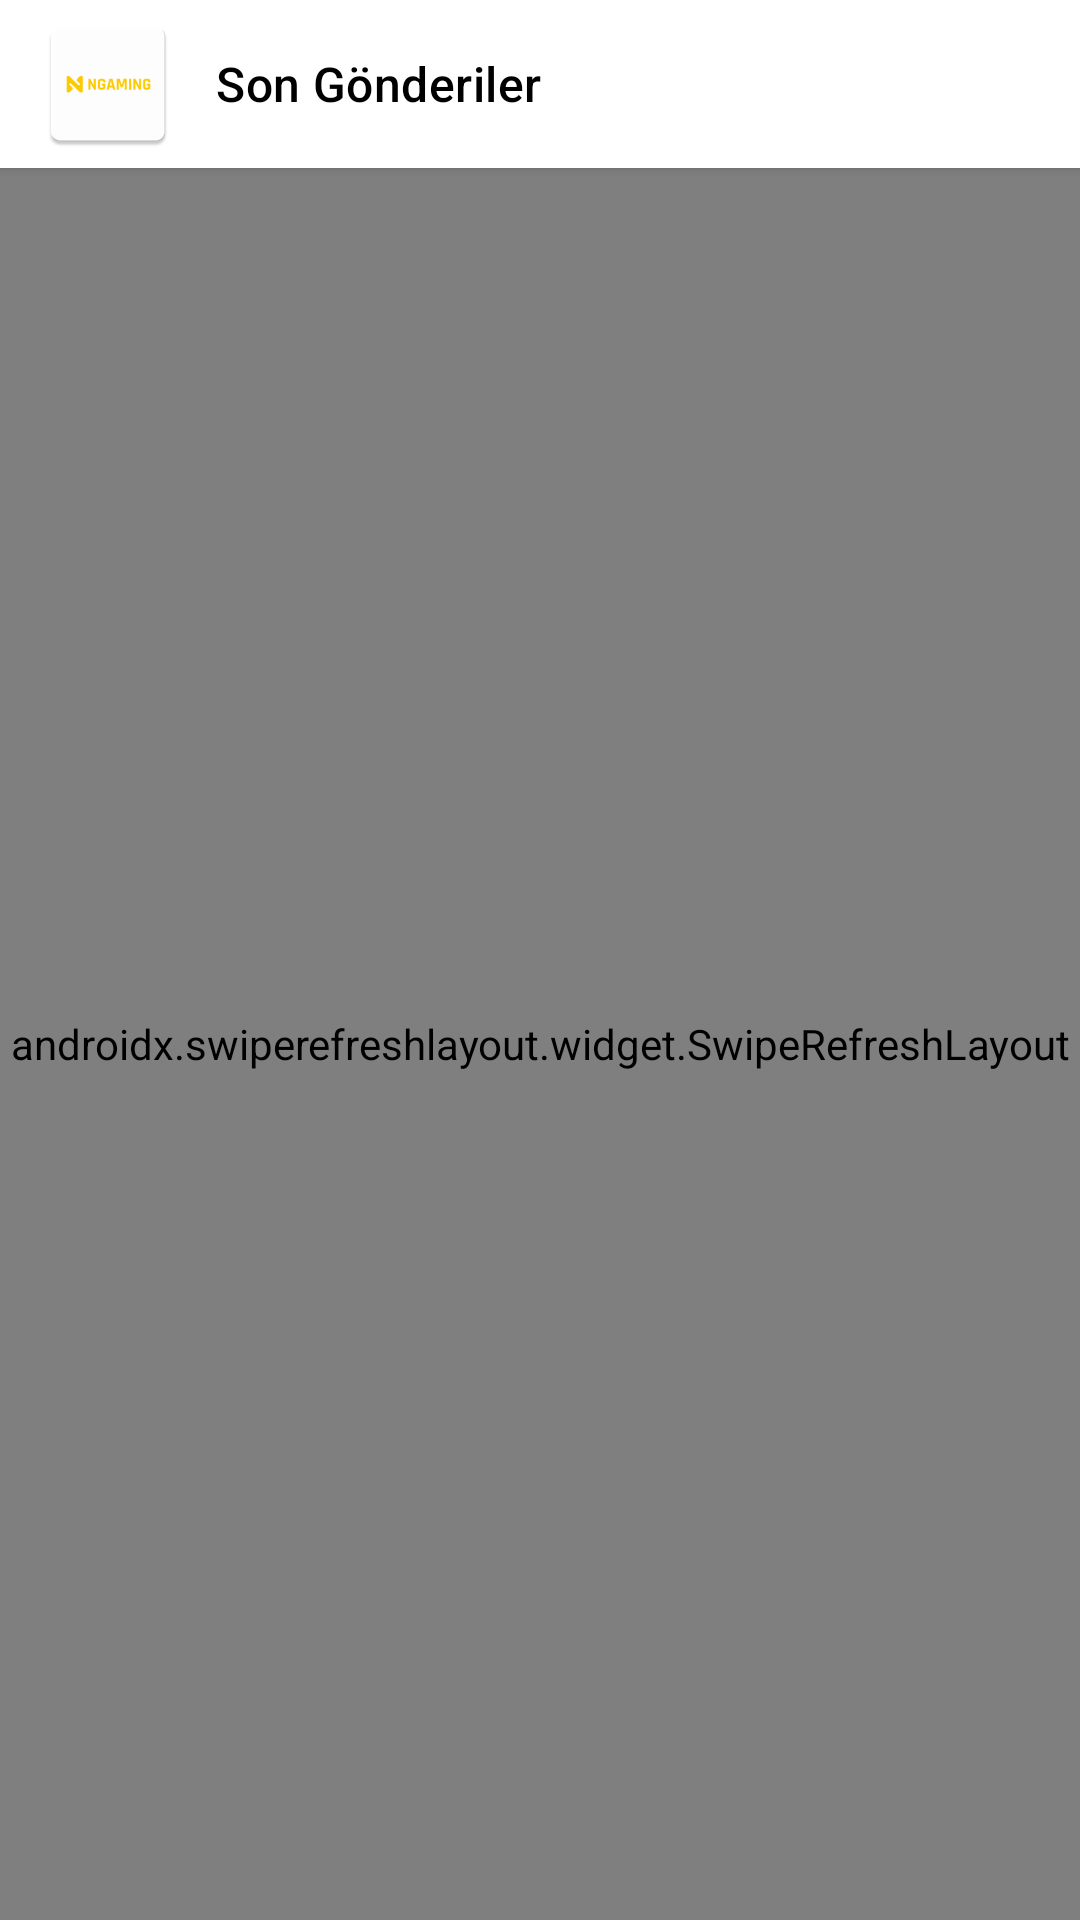

Layout XML and referenced resources for this Android screen:
<!-- AndroidManifest.xml: application theme Theme.NgamingCase -->
<!-- res/layout/fragment_posts.xml -->
<androidx.coordinatorlayout.widget.CoordinatorLayout xmlns:android="http://schemas.android.com/apk/res/android"
    xmlns:app="http://schemas.android.com/apk/res-auto"
    android:layout_width="match_parent"
    android:layout_height="match_parent"
    android:background="@color/surface_bg">

    <LinearLayout
        android:layout_width="match_parent"
        android:layout_height="match_parent"
        android:orientation="vertical">

        <Toolbar
            android:id="@+id/toolbar"
            android:layout_width="match_parent"
            android:layout_height="wrap_content"
            android:backgroundTint="@color/surface"
            android:background="@color/surface"
            android:elevation="2dp"
            android:navigationIcon="@mipmap/ic_logo"
            android:paddingHorizontal="8dp"
            android:title="@string/posts"
            android:titleTextAppearance="@style/TextAppearance.Material3.TitleMedium"
            android:titleTextColor="#000" />

        <androidx.swiperefreshlayout.widget.SwipeRefreshLayout
            android:id="@+id/swipeRefresh"
            android:layout_width="match_parent"
            android:layout_height="match_parent">

            <FrameLayout
                android:layout_width="match_parent"
                android:layout_height="match_parent">

                <androidx.recyclerview.widget.RecyclerView
                    android:id="@+id/recyclerView"
                    android:layout_width="match_parent"
                    android:layout_height="match_parent"
                    android:clipToPadding="false"
                    android:paddingTop="8dp"
                    android:paddingBottom="12dp"
                    app:layoutManager="androidx.recyclerview.widget.LinearLayoutManager" />

                <com.facebook.shimmer.ShimmerFrameLayout
                    android:id="@+id/shimmerContainer"
                    android:layout_width="match_parent"
                    android:layout_height="match_parent"
                    app:shimmer_auto_start="false"
                    app:shimmer_base_alpha="0.8"
                    app:shimmer_duration="1200"
                    app:shimmer_highlight_alpha="1.0"
                    app:shimmer_intensity="0.25">

                    <include layout="@layout/layout_shimmer_posts" />
                </com.facebook.shimmer.ShimmerFrameLayout>

                <TextView
                    android:id="@+id/empty"
                    android:layout_width="match_parent"
                    android:layout_height="wrap_content"
                    android:layout_gravity="center"
                    android:gravity="center"
                    android:padding="24dp"
                    android:text="@string/empty"
                    android:textColor="@color/text_secondary"
                    android:textSize="16sp"
                    android:visibility="gone" />
            </FrameLayout>
        </androidx.swiperefreshlayout.widget.SwipeRefreshLayout>
    </LinearLayout>
</androidx.coordinatorlayout.widget.CoordinatorLayout>
<!-- res/layout/layout_shimmer_posts.xml (included above) -->
<LinearLayout xmlns:android="http://schemas.android.com/apk/res/android"
    android:layout_width="match_parent"
    android:layout_height="wrap_content"
    android:orientation="vertical">

    <include layout="@layout/item_shimmer_post" />
    <include layout="@layout/item_shimmer_post" />
    <include layout="@layout/item_shimmer_post" />
    <include layout="@layout/item_shimmer_post" />
    <include layout="@layout/item_shimmer_post" />
</LinearLayout>
<!-- res/layout/item_shimmer_post.xml (included above) -->
<com.facebook.shimmer.ShimmerFrameLayout xmlns:android="http://schemas.android.com/apk/res/android"
    android:layout_width="match_parent"
    android:layout_height="wrap_content"
    android:paddingHorizontal="16dp"
    android:paddingTop="10dp"
    android:paddingBottom="6dp">

    <com.google.android.material.card.MaterialCardView
        android:layout_width="match_parent"
        android:layout_height="wrap_content"
        android:layout_marginBottom="4dp"
        app:cardCornerRadius="14dp"
        xmlns:app="http://schemas.android.com/apk/res-auto">

        <LinearLayout
            android:layout_width="match_parent"
            android:layout_height="wrap_content"
            android:orientation="horizontal"
            android:padding="14dp">

            <View
                android:layout_width="56dp"
                android:layout_height="56dp"
                android:background="@drawable/circle_bg"
                android:backgroundTint="@color/shimmer_placeholder" />

            <LinearLayout
                android:layout_width="0dp"
                android:layout_height="wrap_content"
                android:layout_weight="1"
                android:orientation="vertical"
                android:paddingStart="12dp">

                <View
                    android:layout_width="40dp"
                    android:layout_height="10dp"
                    android:background="@color/shimmer_placeholder" />

                <View
                    android:layout_width="match_parent"
                    android:layout_height="14dp"
                    android:layout_marginTop="8dp"
                    android:background="@color/shimmer_placeholder" />

                <View
                    android:layout_width="220dp"
                    android:layout_height="12dp"
                    android:layout_marginTop="8dp"
                    android:background="@color/shimmer_placeholder" />
            </LinearLayout>
        </LinearLayout>
    </com.google.android.material.card.MaterialCardView>
</com.facebook.shimmer.ShimmerFrameLayout>
<!-- resources referenced by this layout -->
<resources>
  <color name="shimmer_placeholder">#E7E9EE</color>
  <color name="surface">#FFFFFF</color>
  <color name="surface_bg">#F7F8FA</color>
  <color name="text_secondary">#5E6368</color>
  <!-- mipmap ic_logo: webp bitmap (mipmap-hdpi, 994 bytes) -->
  <string name="empty">Şu anda gönderi yok.</string>
  <string name="posts">Son Gönderiler</string>
  <style name="Theme.NgamingCase" parent="Theme.MaterialComponents.DayNight.NoActionBar">
          <item name="android:windowFullscreen">true</item>
      </style>
</resources>
